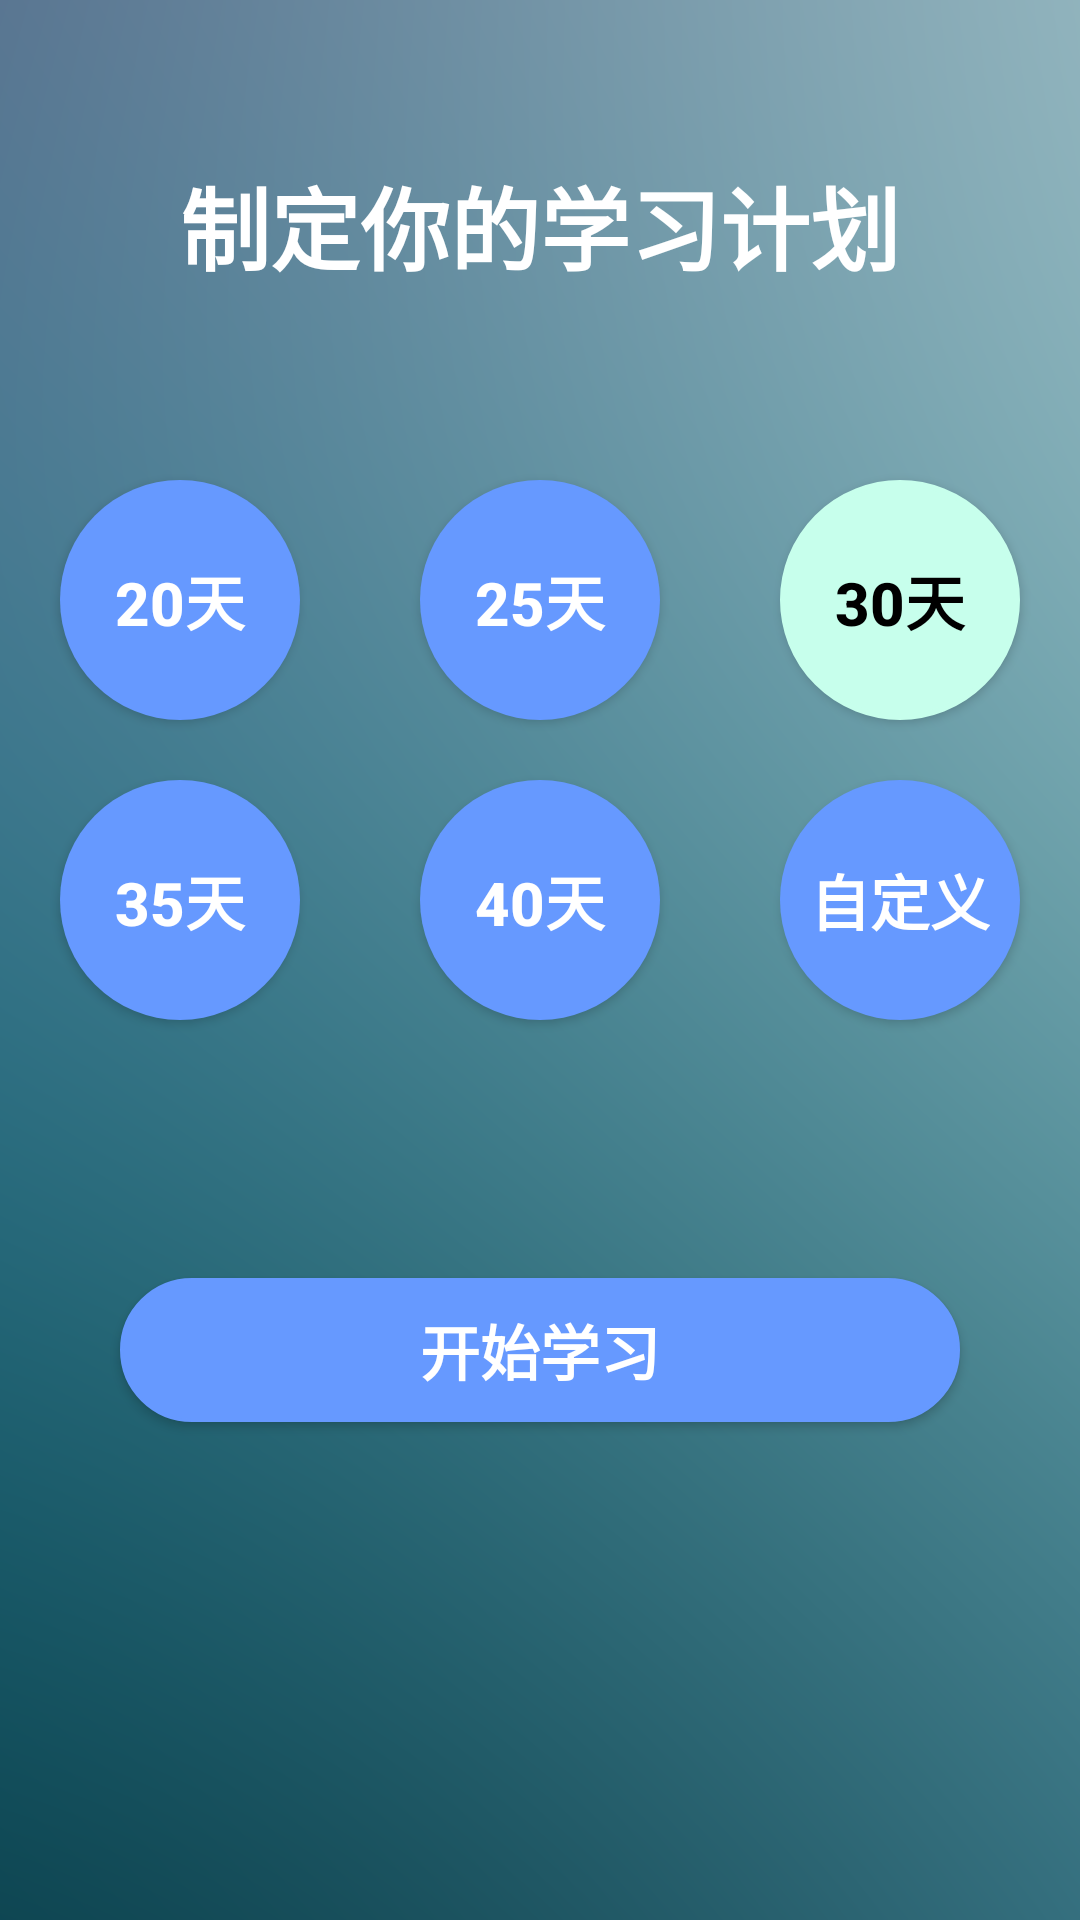

Layout XML and referenced resources for this Android screen:
<!-- AndroidManifest.xml: application theme AppTheme -->
<!-- res/layout/activity_init_layout.xml -->
<?xml version="1.0" encoding="utf-8"?>
<LinearLayout xmlns:android="http://schemas.android.com/apk/res/android"
    android:background="@drawable/word_plan_bg"
    android:layout_width="match_parent"
    android:layout_height="match_parent"
    android:orientation="vertical">
    <LinearLayout
        android:layout_width="match_parent"
        android:layout_height="wrap_content"
        android:orientation="vertical">
        <TextView
            android:layout_width="match_parent"
            android:layout_height="150dp"
            android:text="制定你的学习计划"
            android:textSize="30sp"
            android:textColor="@color/fontWhite"
            android:textStyle="bold"
            android:gravity="center"/>
    </LinearLayout>
    <LinearLayout
        android:layout_width="match_parent"
        android:layout_height="wrap_content"
        android:orientation="vertical">
        <LinearLayout
            android:layout_width="match_parent"
            android:layout_height="wrap_content"
            android:orientation="horizontal">
            <LinearLayout
                android:layout_width="wrap_content"
                android:layout_height="wrap_content"
                android:gravity="center"
                android:layout_weight="1">
                <Button
                    android:id="@+id/item_1"
                    android:layout_width="80dp"
                    android:layout_height="80dp"
                    android:background="@drawable/unselected_word_plan_shape_button"
                    android:layout_margin="10dp"
                    android:textColor="@color/fontWhite"
                    android:textSize="20sp"
                    android:textStyle="bold"
                    android:text="20天"/>
            </LinearLayout>
            <LinearLayout
                android:layout_width="wrap_content"
                android:layout_height="wrap_content"
                android:gravity="center"
                android:layout_weight="1">
                <Button
                    android:id="@+id/item_2"
                    android:layout_width="80dp"
                    android:layout_height="80dp"
                    android:background="@drawable/unselected_word_plan_shape_button"
                    android:layout_margin="10dp"
                    android:textColor="@color/fontWhite"
                    android:textSize="20sp"
                    android:textStyle="bold"
                    android:text="25天"/>
            </LinearLayout>
            <LinearLayout
                android:layout_width="wrap_content"
                android:layout_height="wrap_content"
                android:gravity="center"
                android:layout_weight="1">
                <Button
                    android:id="@+id/item_3"
                    android:layout_width="80dp"
                    android:layout_height="80dp"
                    android:background="@drawable/selected_word_plan_shape_button"
                    android:layout_margin="10dp"
                    android:textColor="@color/fontBlack"
                    android:textSize="20sp"
                    android:textStyle="bold"
                    android:text="30天"/>
            </LinearLayout>
        </LinearLayout>
        <LinearLayout
            android:layout_width="match_parent"
            android:layout_height="wrap_content"
            android:orientation="horizontal">
            <LinearLayout
                android:layout_width="wrap_content"
                android:layout_height="wrap_content"
                android:gravity="center"
                android:layout_weight="1">
                <Button
                    android:id="@+id/item_4"
                    android:layout_width="80dp"
                    android:layout_height="80dp"
                    android:background="@drawable/unselected_word_plan_shape_button"
                    android:layout_margin="10dp"
                    android:textColor="@color/fontWhite"
                    android:textSize="20sp"
                    android:textStyle="bold"
                    android:text="35天"/>
            </LinearLayout>
            <LinearLayout
                android:layout_width="wrap_content"
                android:layout_height="wrap_content"
                android:gravity="center"
                android:layout_weight="1">
                <Button
                    android:id="@+id/item_5"
                    android:layout_width="80dp"
                    android:layout_height="80dp"
                    android:background="@drawable/unselected_word_plan_shape_button"
                    android:layout_margin="10dp"
                    android:textSize="20sp"
                    android:textColor="@color/fontWhite"
                    android:textStyle="bold"
                    android:text="40天"/>
            </LinearLayout>
            <LinearLayout
                android:layout_width="wrap_content"
                android:layout_height="wrap_content"
                android:gravity="center"
                android:layout_weight="1">
                <Button
                    android:id="@+id/item_my"
                    android:layout_width="80dp"
                    android:layout_height="80dp"
                    android:background="@drawable/unselected_word_plan_shape_button"
                    android:layout_margin="10dp"
                    android:textSize="20sp"
                    android:textColor="@color/fontWhite"
                    android:textStyle="bold"
                    android:text="自定义"/>
            </LinearLayout>
        </LinearLayout>
    </LinearLayout>
    <LinearLayout
        android:layout_width="match_parent"
        android:layout_height="200dp">
        <Button
            android:id="@+id/init_word_plan_button"
            android:layout_width="match_parent"
            android:layout_height="wrap_content"
            android:layout_marginLeft="40dp"
            android:layout_marginRight="40dp"
            android:layout_gravity="center"
            android:background="@drawable/init_word_plan_button_bg"
            android:textColor="@color/fontWhite"
            android:textSize="20sp"
            android:textStyle="bold"
            android:text="开始学习"/>
    </LinearLayout>
</LinearLayout>
<!-- resources referenced by this layout -->
<resources>
  <color name="fontBlack">#000000</color>
  <color name="fontWhite">#FFFFFF</color>
  <!-- drawable init_word_plan_button_bg (drawable) -->
  <?xml version="1.0" encoding="utf-8"?>
  <shape xmlns:android="http://schemas.android.com/apk/res/android"
      android:shape="rectangle">
      
      <solid android:color="@color/buttonBlue"/>
      
      
      <corners android:radius="30dip"/>
      
      <stroke android:width="1dip" android:color="@color/buttonBlue"/>
  </shape>
  <!-- drawable selected_word_plan_shape_button (drawable) -->
  <?xml version="1.0" encoding="utf-8"?>
  <shape xmlns:android="http://schemas.android.com/apk/res/android"
      android:shape="oval">
      
      <solid android:color="@color/selectedColor"/>
      
      
      <corners android:radius="360dip"/>
      
      <stroke android:width="2dip" android:color="@color/selectedColor"/>
  
  </shape>
  <!-- drawable unselected_word_plan_shape_button (drawable) -->
  <?xml version="1.0" encoding="utf-8"?>
  <shape xmlns:android="http://schemas.android.com/apk/res/android"
      android:shape="oval">
      
      <solid android:color="@color/buttonBlue"/>
      
      
      <corners android:radius="360dip"/>
      <padding
          android:top="10dp"
          android:bottom="10dp"
          android:left="10dp"
          android:right="10dp"
          />
  
  </shape>
  <!-- drawable word_plan_bg: png bitmap (drawable, 264888 bytes) -->
  <style name="AppTheme" parent="Theme.AppCompat.Light.DarkActionBar">
          
          <item name="colorPrimary">@color/colorPrimary</item>
          <item name="colorPrimaryDark">@color/colorPrimaryDark</item>
          <item name="colorAccent">@color/colorAccent</item>
      </style>
  <color name="buttonBlue">#6699ff</color>
  <color name="selectedColor">#c7ffec</color>
  <color name="colorPrimary">#3F51B5</color>
  <color name="colorPrimaryDark">#303F9F</color>
  <color name="colorAccent">#FF4081</color>
</resources>
